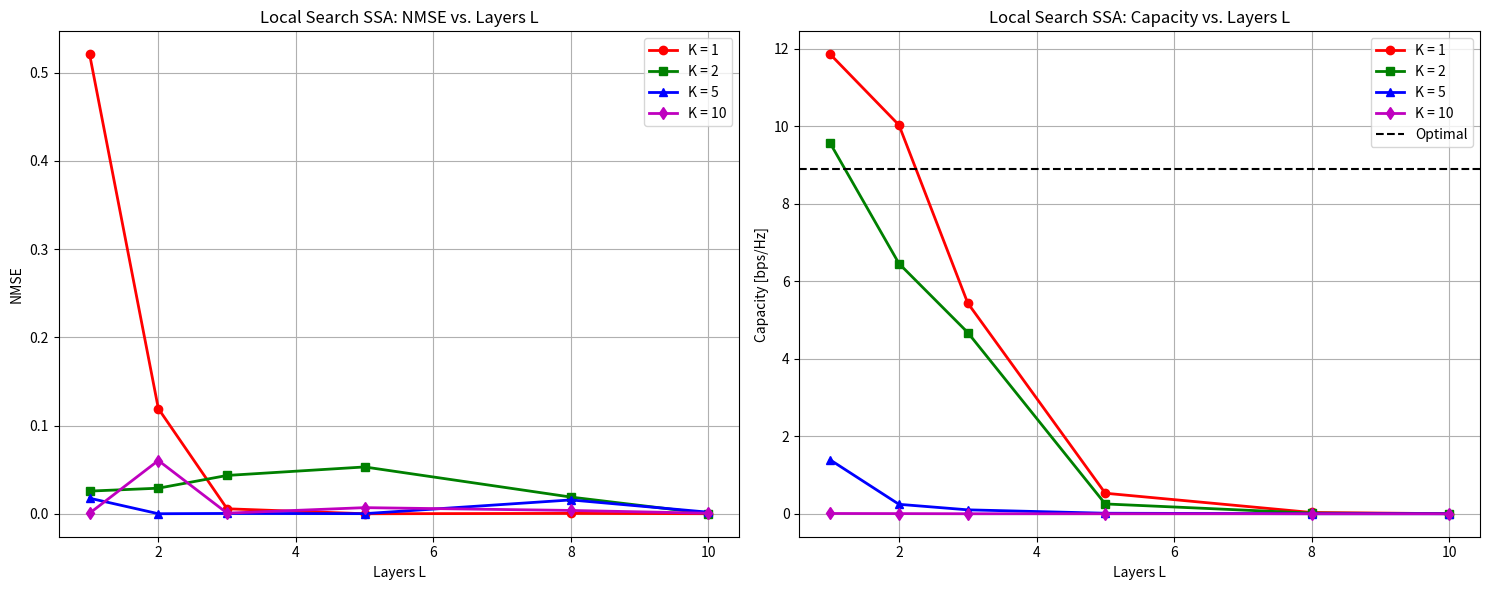

Source code (Python):
import numpy as np
import matplotlib.pyplot as plt

# --- 1. MÔ HÌNH VẬT LÝ CHUẨN (Chương 2 & 5) ---
def build_H_sim_final(ph, M, N, L, K, W, W_in, W_out, G):
    p_tx = np.exp(1j * ph[:M*L].reshape(M, L))
    p_rx = np.exp(1j * ph[M*L:].reshape(N, K))
    
    # Transmit SIM (P): S -> M qua L lớp 
    P = np.diag(p_tx[:, 0]) @ W_in
    for l in range(1, L):
        P = np.diag(p_tx[:, l]) @ (W @ P)
        
    # Receive SIM (Q): N -> S qua K lớp 
    Q = W_out @ np.diag(p_rx[:, 0])
    for k in range(1, K):
        Q = Q @ W @ np.diag(p_rx[:, k])
        
    return Q @ G @ P

# --- 2. THUẬT TOÁN LOCAL SEARCH (Hill Climbing - Algorithm 4) ---
def local_search_refine(best_ph, best_nmse, M, N, L, K, G, H_target, W, W_in, W_out, sigma=0.01, trials=15):
    curr_ph = best_ph.copy()
    curr_nmse = best_nmse
    
    for _ in range(trials):
        # Rung lắc nhẹ xung quanh nghiệm tốt nhất 
        candidate = curr_ph + sigma * np.random.randn(len(curr_ph))
        candidate = np.mod(candidate, 2*np.pi)
        
        H_sim = build_H_sim_final(candidate, M, N, L, K, W, W_in, W_out, G)
        H_sim_vec, H_true_vec = H_sim.flatten(), H_target.flatten()
        beta = np.vdot(H_sim_vec, H_true_vec) / (np.linalg.norm(H_sim_vec)**2 + 1e-12)
        nmse = np.linalg.norm(beta * H_sim - H_target)**2 / (np.linalg.norm(H_target)**2 + 1e-12)
        
        if nmse < curr_nmse: # Chỉ cập nhật nếu thực sự tốt hơn 
            curr_nmse = nmse
            curr_ph = candidate.copy()
    return curr_ph, curr_nmse

# --- 3. QUY TRÌNH TỐI ƯU HÓA TỔNG HỢP (Algorithm 5) ---
def ssa_local_search_optimization(M, N, L, K, G, H_target, W, W_in, W_out, pop=25, iters=40):
    n_vars = M*L + N*K
    salps = np.random.uniform(0, 2*np.pi, (pop, n_vars))
    
    def get_nmse(ph):
        H_sim = build_H_sim_final(ph, M, N, L, K, W, W_in, W_out, G)
        H_sim_vec, H_true_vec = H_sim.flatten(), H_target.flatten()
        beta = np.vdot(H_sim_vec, H_true_vec) / (np.linalg.norm(H_sim_vec)**2 + 1e-12)
        return np.linalg.norm(beta * H_sim - H_target)**2 / (np.linalg.norm(H_target)**2 + 1e-12)

    best_nmse = float('inf')
    best_ph = salps[0].copy()

    for t in range(iters):
        c1 = 2 * np.exp(-(4 * t / iters)**2) # [cite: 555]
        
        for i in range(pop):
            score = get_nmse(salps[i])
            if score < best_nmse:
                best_nmse = score
                best_ph = salps[i].copy()
                # KÍCH HOẠT LOCAL SEARCH (Chương 5.3.3) [cite: 603, 681]
                best_ph, best_nmse = local_search_refine(best_ph, best_nmse, M, N, L, K, G, H_target, W, W_in, W_out)

        # Cập nhật vị trí bầy đàn [cite: 555]
        for i in range(pop):
            if i == 0:
                c2, c3 = np.random.rand(n_vars), np.random.rand(n_vars)
                step = c1 * (2*np.pi * c2)
                salps[i] = np.mod(best_ph + np.where(c3 >= 0.5, 1, -1) * step, 2*np.pi)
            else:
                salps[i] = np.mod((salps[i] + salps[i-1]) / 2, 2*np.pi)

    H_final = build_H_sim_final(best_ph, M, N, L, K, W, W_in, W_out, G)
    capacity = np.log2(np.abs(np.linalg.det(np.eye(S) + 100 * (H_final @ H_final.conj().T))) + 1e-12)
    return best_nmse, capacity

# --- 4. CẤU HÌNH VÀ VẼ ĐỒ THỊ ---
M = N = 16; S = 2; N_max = 4
L_range = [1, 2, 3, 5, 8, 10]
K_list = [1, 2, 5, 10]

# Khởi tạo ma trận ổn định biên độ
G_phys = (np.random.randn(N, M) + 1j*np.random.randn(N, M)) * 0.5
W_prop = (np.random.randn(M, M) + 1j*np.random.randn(M, M)) * 0.1 
W_in = np.eye(M, S, dtype=complex)
W_out = np.eye(S, N, dtype=complex)
H_target = np.eye(S)

results_nmse = {k: [] for k in K_list}
results_cap = {k: [] for k in K_list}

for K in K_list:
    print(f"Tính toán Local Search SSA cho K = {K}...")
    for L in L_range:
        nmse, cap = ssa_local_search_optimization(M, N, L, K, G_phys, H_target, W_prop, W_in, W_out)
        results_nmse[K].append(nmse)
        results_cap[K].append(cap)

# Hiển thị đồ thị (Figure 5.1 & 5.7) [cite: 780, 840]
fig, (ax1, ax2) = plt.subplots(1, 2, figsize=(15, 6))
styles = {1: 'r-o', 2: 'g-s', 5: 'b-^', 10: 'm-d'}

for K in K_list:
    ax1.plot(L_range, results_nmse[K], styles[K], linewidth=2, label=f'K = {K}')
    ax2.plot(L_range, results_cap[K], styles[K], linewidth=2, label=f'K = {K}')

ax1.set_title("Local Search SSA: NMSE vs. Layers L"); ax1.set_xlabel("Layers L"); ax1.set_ylabel("NMSE"); ax1.grid(True); ax1.legend()
ax2.set_title("Local Search SSA: Capacity vs. Layers L"); ax2.set_xlabel("Layers L"); ax2.set_ylabel("Capacity [bps/Hz]"); ax2.grid(True)
ax2.axhline(y=8.9, color='k', linestyle='--', label='Optimal'); ax2.legend()
plt.tight_layout(); plt.show()
